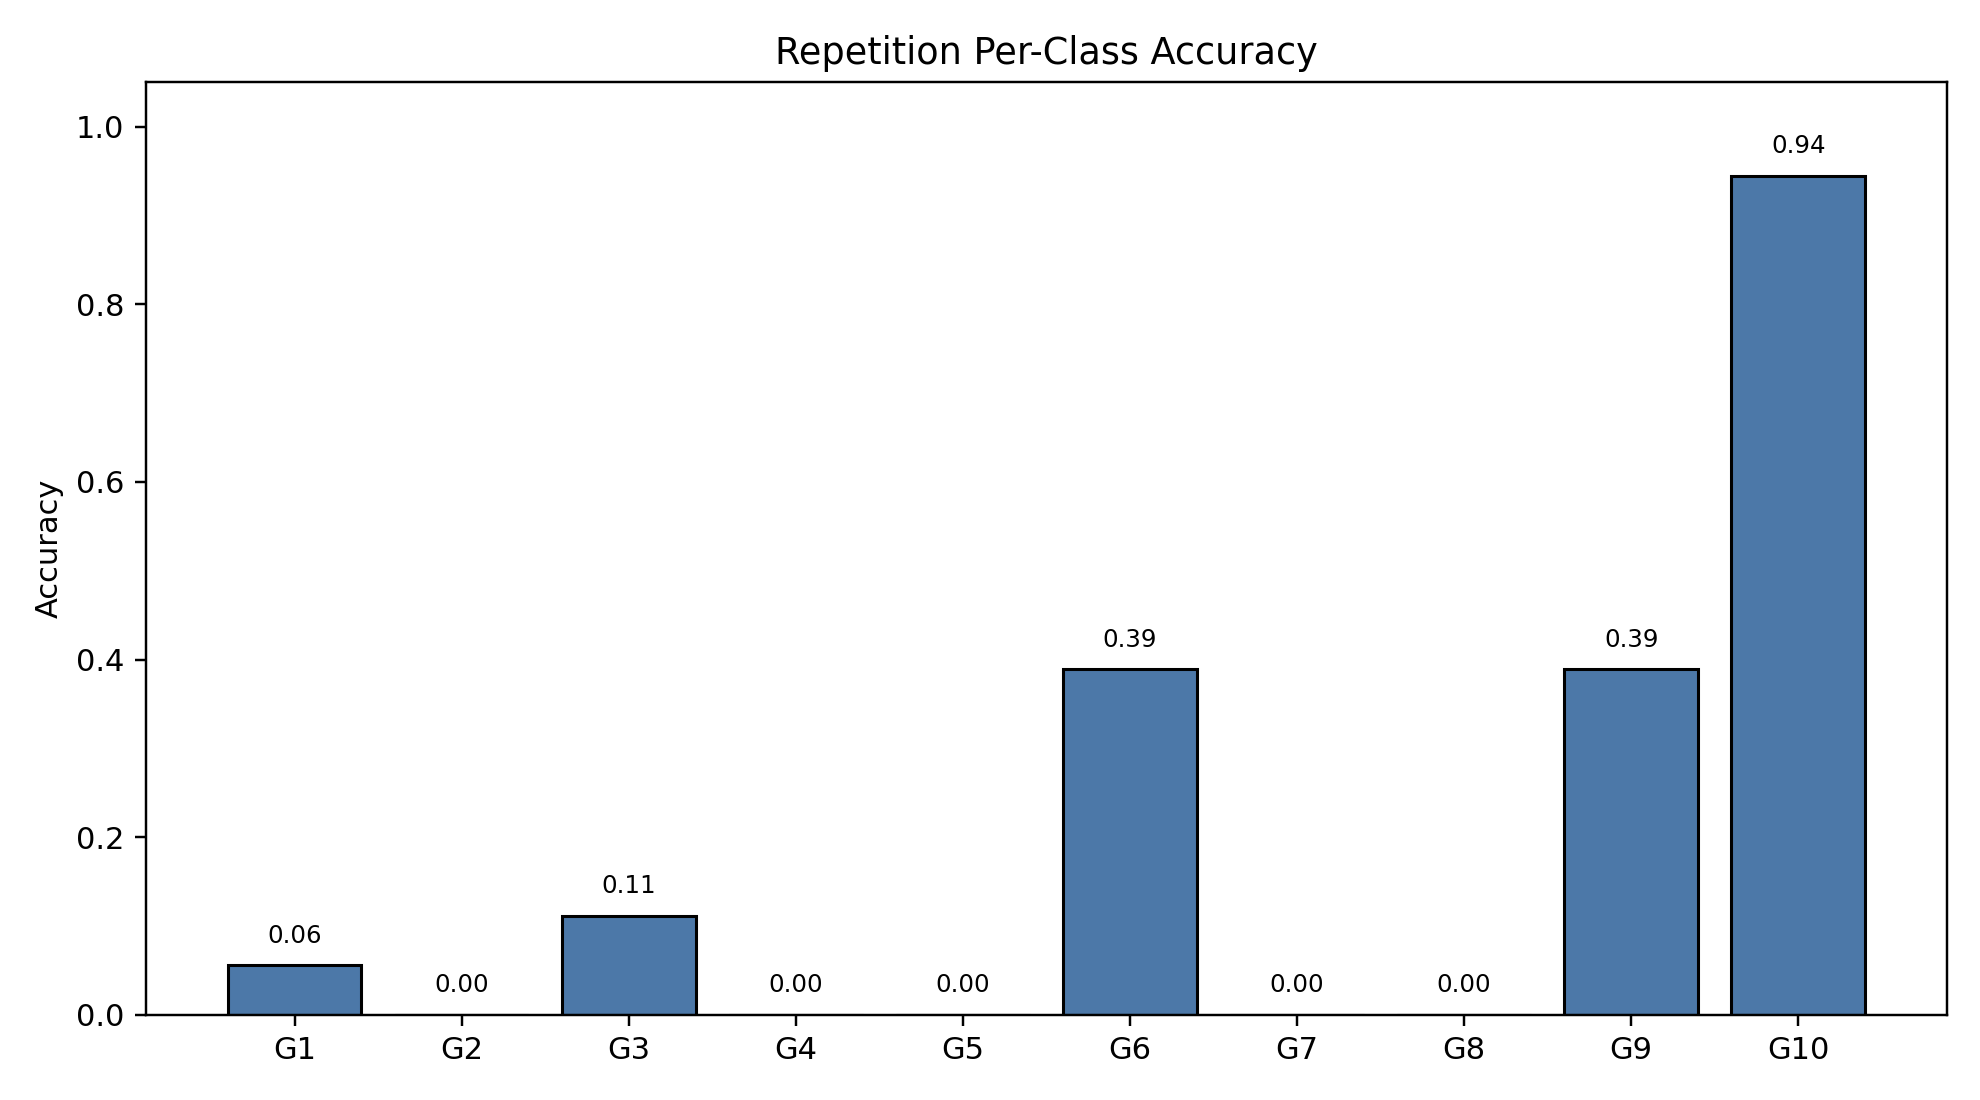

The file beside this chart, header and first rows:
class_index, gesture_id, support, correct, accuracy
0, 1, 18, 1, 0.05556
1, 2, 18, 0, 0.0
2, 3, 18, 2, 0.1111
3, 4, 18, 0, 0.0
4, 5, 18, 0, 0.0
5, 6, 18, 7, 0.3889
6, 7, 18, 0, 0.0
7, 8, 18, 0, 0.0
8, 9, 18, 7, 0.3889
9, 10, 18, 17, 0.9444
